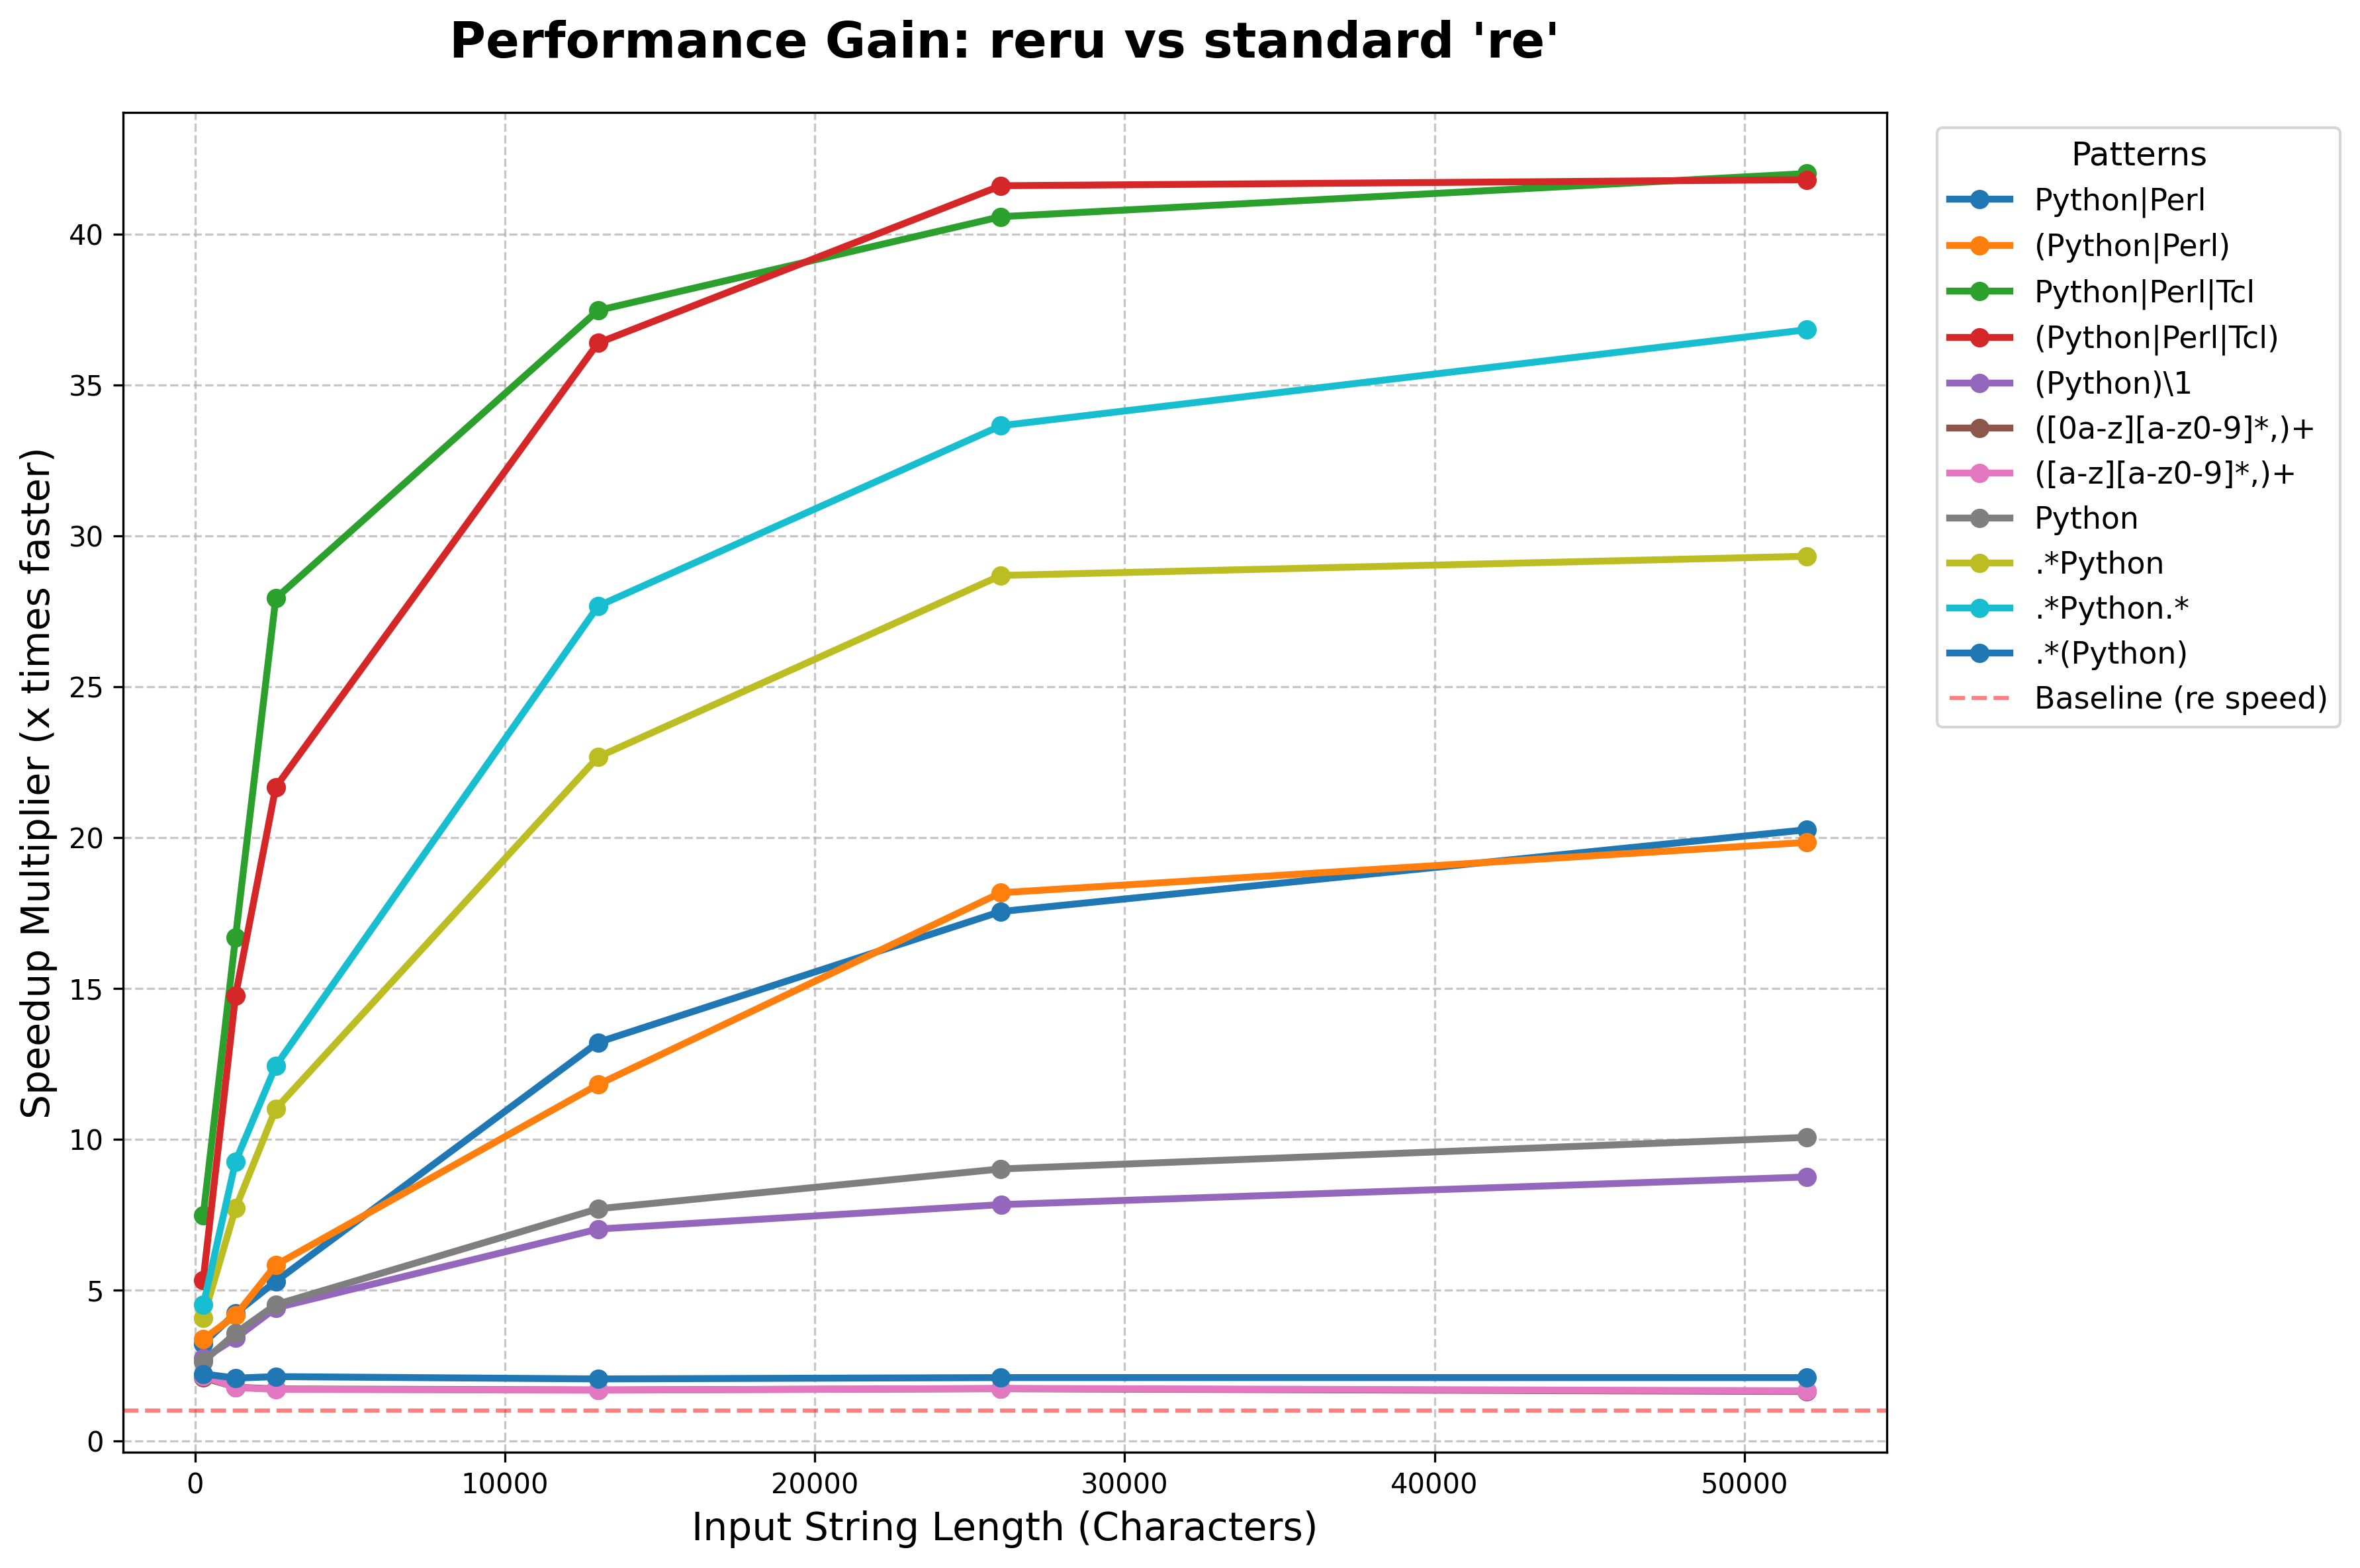

Source code (Python):
#!/usr/bin/env python3
import reru
import timeit
import matplotlib.pyplot as plt

benchmarks = [
    ('Python|Perl', 'Perl'),
    ('(Python|Perl)', 'Perl'),
    ('Python|Perl|Tcl', 'Perl'),
    ('(Python|Perl|Tcl)', 'Perl'),
    ('(Python)\\1', 'PythonPython'),
    ('([0a-z][a-z0-9]*,)+', 'a5,b7,c9,'),
    ('([a-z][a-z0-9]*,)+', 'a5,b7,c9,'),
    ('Python', 'Python'),
    ('.*Python', 'Python'),
    ('.*Python.*', 'Python'),
    ('.*(Python)', 'Python'),
]

def run_benchmarks_and_plot():
    # Create a large padding string to test search performance on larger texts
    noise_levels = [5, 25, 50, 250, 500, 1000]
    padding = ["abcdefghijklmnopqrstuvwxyz" * n for n in noise_levels]
    iterations = 10_000

    # Dictionary to store speedup results for plotting
    results = {
        pattern: {"sizes": [], "speedups": []}
        for pattern, _ in benchmarks
    }

    print(f"Running benchmarks ({iterations} iterations each)...\n")

    for noise, pad in zip(noise_levels, padding):
        noise_chars = noise * 26 # Padding is added to both sides
        print(f"Testing with noise padding: {noise_chars} characters...")

        for pattern, target in benchmarks:
            text = pad + target + pad
            total_size = len(text)
            
            # Test Python's standard re
            re_time = timeit.timeit(
                stmt=f"re.search({pattern!r}, text)",
                setup=f"import re; text = {text!r}; re.search({pattern!r}, text)",
                number=iterations
            )
            
            # Test reru
            reru_time = timeit.timeit(
                stmt=f"reru.is_search({pattern!r}, text)",
                setup=f"import reru; text = {text!r}; reru.is_search({pattern!r}, text)",
                number=iterations
            )
            
            # Calculate speedup
            speedup = re_time / reru_time if reru_time > 0 else 0
            
            # Store the data
            results[pattern]["sizes"].append(total_size)
            results[pattern]["speedups"].append(speedup)

    print("Benchmarking complete. Generating graph...")
    plot_results(results)

def plot_results(results):
    plt.figure(figsize=(12, 8)) # Set a good size for the single graph

    for pattern, data in results.items():
        # Truncate pattern for the legend so it doesn't take up too much space
        display_pat = pattern if len(pattern) <= 25 else pattern[:22] + "..."
        
        # Plot the line for this pattern
        plt.plot(data["sizes"], data["speedups"], marker='o', label=display_pat, linewidth=2.5)

    # Formatting the graph
    plt.title("Performance Gain: reru vs standard 're'", fontsize=18, fontweight='bold', pad=20)
    plt.xlabel("Input String Length (Characters)", fontsize=14)
    plt.ylabel("Speedup Multiplier (x times faster)", fontsize=14)
    
    # Add a horizontal line at 1.0 to show the baseline (where reru = re)
    plt.axhline(y=1.0, color='red', linestyle='--', alpha=0.5, label='Baseline (re speed)')
    
    plt.grid(True, linestyle='--', alpha=0.7)
    
    # Move the legend outside the graph so it doesn't cover the lines
    plt.legend(bbox_to_anchor=(1.02, 1), loc='upper left', fontsize=11, title="Patterns", title_fontsize=12)
    plt.tight_layout()
    
    # Save and show
    plt.savefig("benchmark.png", dpi=300, bbox_inches="tight")
    print("Graph saved as 'benchmark.png'")
    # plt.show()

if __name__ == '__main__':
    run_benchmarks_and_plot()
